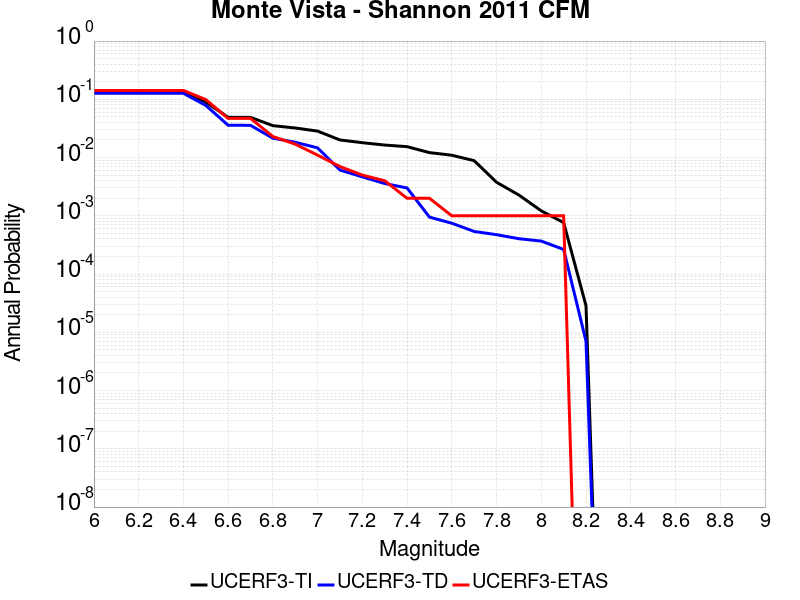

The data file committed next to this chart (first rows):
Magnitude, UCERF3-TI Prob, UCERF3-TD Prob, UCERF3-ETAS Prob
6.0, 0.1355, 0.1269, 0.142
6.1, 0.1355, 0.1269, 0.142
6.2, 0.1355, 0.1269, 0.142
6.3, 0.1355, 0.1269, 0.142
6.4, 0.1355, 0.1269, 0.142
6.5, 0.0896, 0.07858, 0.099
6.6, 0.04911, 0.03585, 0.047
6.7, 0.049, 0.03576, 0.047
6.8, 0.0353, 0.0215, 0.023
6.9, 0.0322, 0.01833, 0.017
7.0, 0.02845, 0.01466, 0.011
7.1, 0.02004, 0.0061, 0.007
7.2, 0.018, 0.004664, 0.005
7.3, 0.0164, 0.003585, 0.004
7.4, 0.01538, 0.003006, 0.002
7.5, 0.01217, 9.501958E-4, 0.002
7.6, 0.01096, 7.4635894E-4, 0.001
7.7, 0.008843, 5.3845235E-4, 0.001
7.8, 0.003766, 4.7441252E-4, 0.001
7.9, 0.002272, 4.043209E-4, 0.001
8.0, 0.001216, 3.6833162E-4, 0.001
8.1, 7.6477346E-4, 2.6465612E-4, 0.001
8.2, 2.8662205E-5, 7.010188E-6, 0.0
